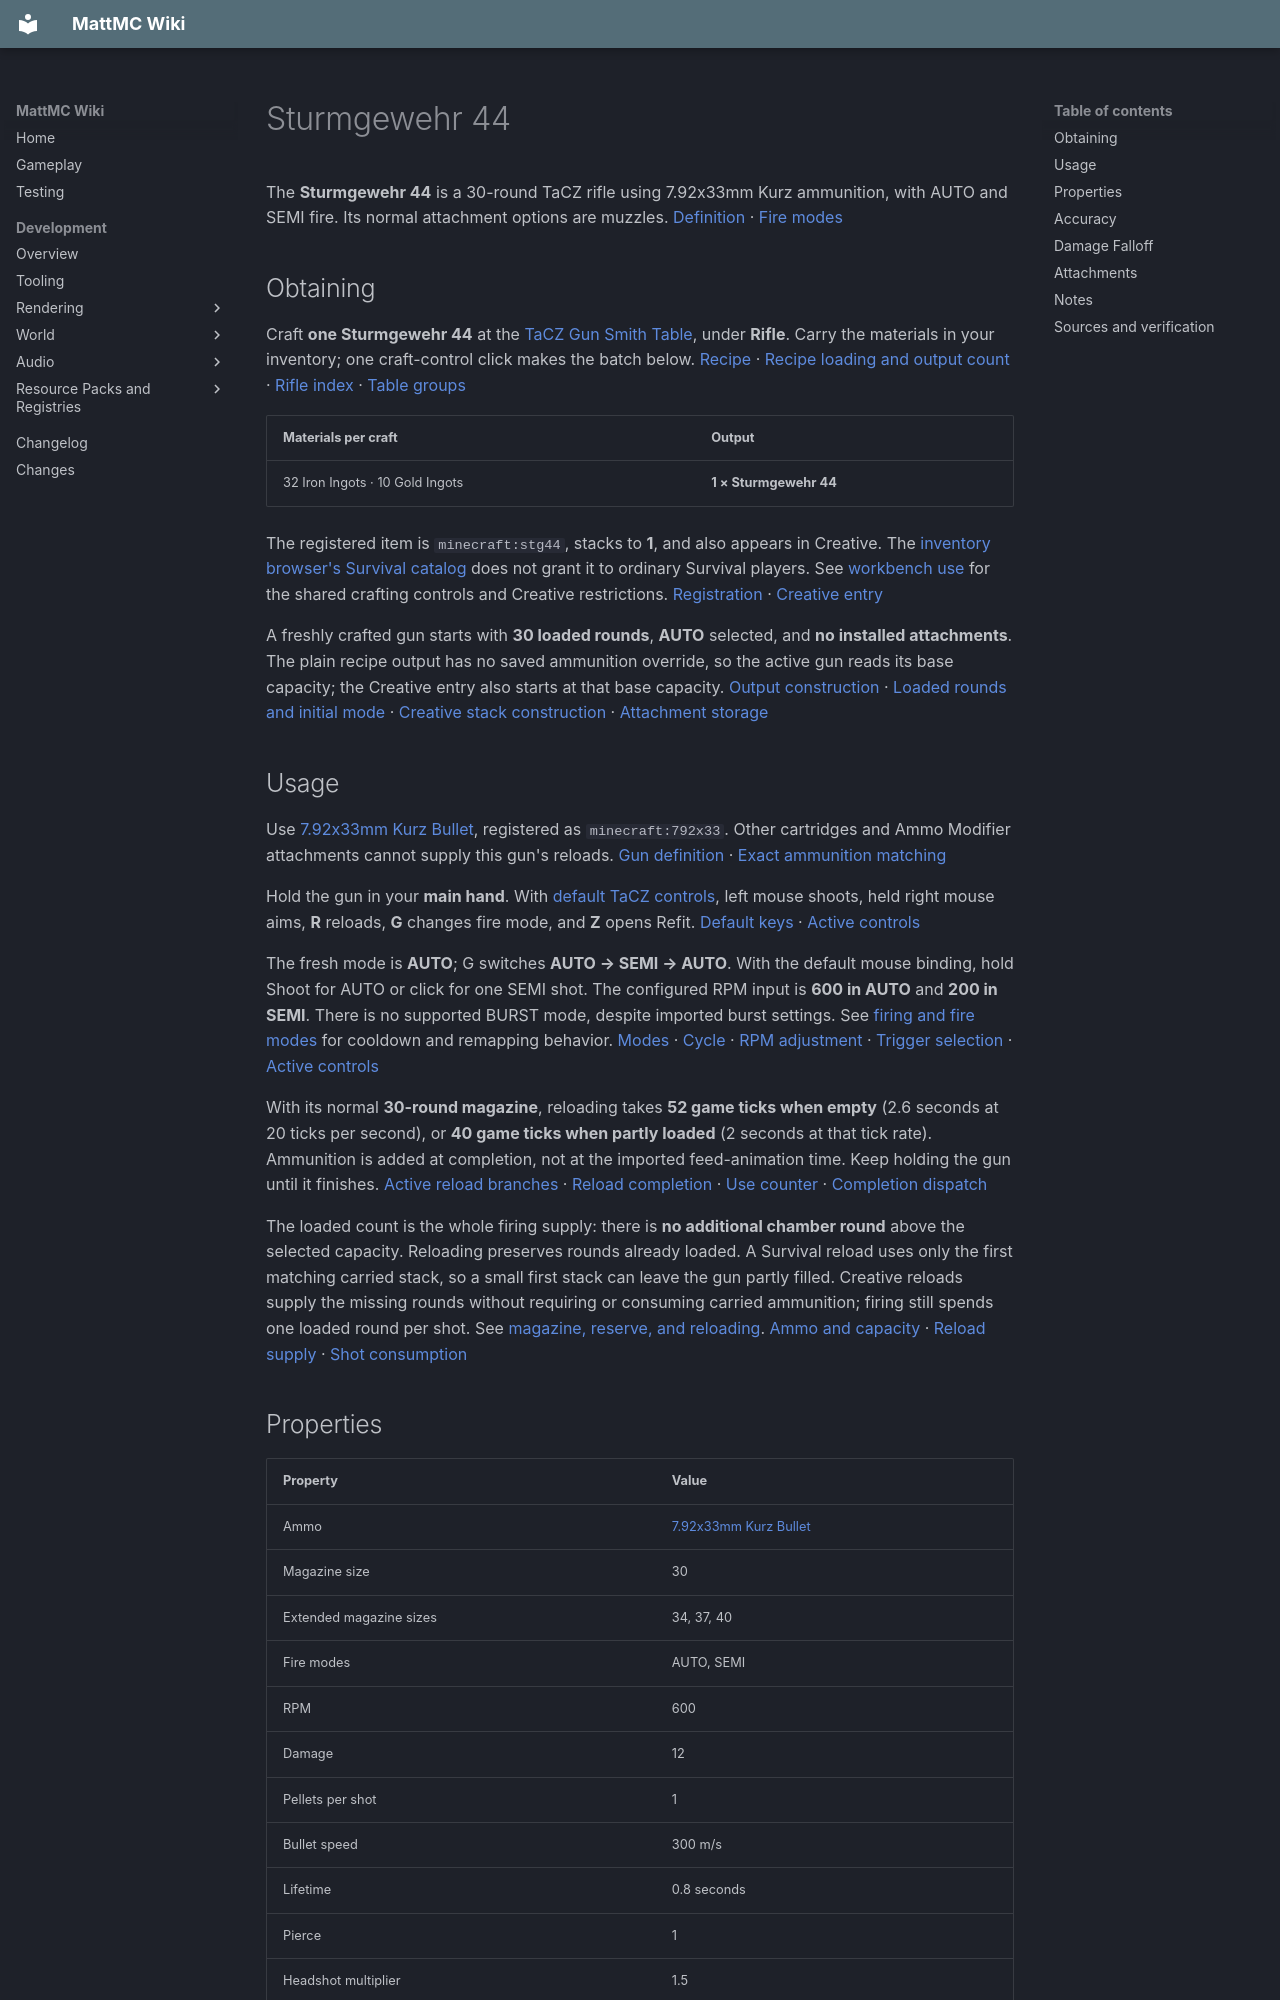

repository: HungLo2020/MattMC · page: gameplay/items/Sturmgewehr44/index.html · generator: mkdocs

# Sturmgewehr 44

The **Sturmgewehr 44** is a 30-round TaCZ rifle using 7.92x33mm Kurz ammunition, with AUTO and SEMI fire. Its normal attachment options are muzzles. [Definition][definition] · [Fire modes][modes]

## Obtaining

Craft **one Sturmgewehr 44** at the [TaCZ Gun Smith Table](../blocks/TaCZWorkbenches.md#gun-smith-table), under **Rifle**. Carry the materials in your inventory; one craft-control click makes the batch below. [Recipe][recipe] · [Recipe loading and output count][loader] · [Rifle index][index] · [Table groups][groups]

| Materials per craft | Output |
| --- | --- |
| 32 Iron Ingots · 10 Gold Ingots | **1 × Sturmgewehr 44** |

The registered item is `minecraft:stg44`, stacks to **1**, and also appears in Creative. The [inventory browser's Survival catalog](../mechanics/InventoryBrowser.md#mode-and-permission-limits) does not grant it to ordinary Survival players. See [workbench use](../blocks/TaCZWorkbenches.md#using-a-workbench) for the shared crafting controls and Creative restrictions. [Registration][registration] · [Creative entry][creative]

A freshly crafted gun starts with **30 loaded rounds**, **AUTO** selected, and **no installed attachments**. The plain recipe output has no saved ammunition override, so the active gun reads its base capacity; the Creative entry also starts at that base capacity. [Output construction][loader] · [Loaded rounds and initial mode][loaded] · [Creative stack construction][creative-stack] · [Attachment storage][refit-storage]

## Usage

Use [7.92x33mm Kurz Bullet](792x33mmKurzBullet.md), registered as `minecraft:792x33`. Other cartridges and Ammo Modifier attachments cannot supply this gun's reloads. [Gun definition][definition] · [Exact ammunition matching][ammo-supply]

Hold the gun in your **main hand**. With [default TaCZ controls](../mechanics/TaCZFirearms.md#controls), left mouse shoots, held right mouse aims, **R** reloads, **G** changes fire mode, and **Z** opens Refit. [Default keys][keys] · [Active controls][input]

The fresh mode is **AUTO**; G switches **AUTO → SEMI → AUTO**. With the default mouse binding, hold Shoot for AUTO or click for one SEMI shot. The configured RPM input is **600 in AUTO** and **200 in SEMI**. There is no supported BURST mode, despite imported burst settings. See [firing and fire modes](../mechanics/TaCZFirearms.md#firing-and-fire-modes) for cooldown and remapping behavior. [Modes][modes] · [Cycle][cycle] · [RPM adjustment][rpm] · [Trigger selection][trigger] · [Active controls][input]

With its normal **30-round magazine**, reloading takes **52 game ticks when empty** (2.6 seconds at 20 ticks per second), or **40 game ticks when partly loaded** (2 seconds at that tick rate). Ammunition is added at completion, not at the imported feed-animation time. Keep holding the gun until it finishes. [Active reload branches][stg-reload] · [Reload completion][reload] · [Use counter][use-counter] · [Completion dispatch][use-completion]

The loaded count is the whole firing supply: there is **no additional chamber round** above the selected capacity. Reloading preserves rounds already loaded. A Survival reload uses only the first matching carried stack, so a small first stack can leave the gun partly filled. Creative reloads supply the missing rounds without requiring or consuming carried ammunition; firing still spends one loaded round per shot. See [magazine, reserve, and reloading](../mechanics/TaCZFirearms.md#magazine-reserve-and-reloading). [Ammo and capacity][loaded] · [Reload supply][ammo-supply] · [Shot consumption][shots]

## Properties

| Property | Value |
| --- | --- |
| Ammo | [7.92x33mm Kurz Bullet](792x33mmKurzBullet.md) |
| Magazine size | 30 |
| Extended magazine sizes | 34, 37, 40 |
| Fire modes | AUTO, SEMI |
| RPM | 600 |
| Damage | 12 |
| Pellets per shot | 1 |
| Bullet speed | 300 m/s |
| Lifetime | 0.8 seconds |
| Pierce | 1 |
| Headshot multiplier | 1.5 |
| Knockback | 0 |

These are base definition values. The **34, 37, 40** extended magazine sizes are declared data, but this gun accepts only Muzzle attachments: normal Refit cannot select those capacities, so its magazine remains **30 rounds**. [Definition][definition] · [Acceptance check][acceptance]

Changing to SEMI changes the RPM input described above. It does **not** activate the damage, speed, headshot, or spread changes shown in the imported data's commented-out mode block. The active ballistic parser sees no mode adjustment there. [Commented mode block][commented-mode] · [Ballistic parser][ballistic-parser] · [Applied adjustments][spread]

RPM is a timing input, not a measured sustained firing rate. Damage is the fallback value; the active shot uses the distance curve below. Bullet speed is the initial configured speed, and lifetime is finite, so the final “infinite” falloff entry does not give the projectile unlimited range. [Definition][definition] · [Timing input][trigger] · [Shot creation][shots] · [Projectile flight][flight]

## Accuracy

| Property | Value |
| --- | --- |
| Standing | 4.5 |
| Moving | 5 |
| Sneaking | 2.5 |
| Prone | 1.5 |
| Aiming down sights | 0.15 |

These spread values apply in both supported modes; the imported SEMI spread changes are commented out. [Commented mode block][commented-mode] · [Ballistic parser][ballistic-parser]

These numbers are projectile-spread inputs: lower values produce less random spread, not a hit percentage or a camera-recoil score. The aimed row applies once the aim transition completes. “Prone” is the low-pose case, not evidence of a working Crawl key; see the [shared control limits](../mechanics/TaCZFirearms.md#controls). [Spread values][accuracy-data] · [Pose selection][pose] · [Aim gate][input] · [Spread application][projectile-spread]

## Damage Falloff

* 30 blocks: 12
* 60 blocks: 11
* infinite blocks: 9

The thresholds mean **12 below 30 blocks, 11 from 30 to below 60, and 9 at 60 or more**. These bands apply in both supported modes. Equality moves to the next band; this is stepwise falloff, before headshots and target damage handling. See [reading firearm stats](../mechanics/TaCZFirearms.md#reading-firearm-stats). [Curve data][gun-data] · [Active curve conversion][spread] · [Distance selection][distance] · [Hit handling][hit]
